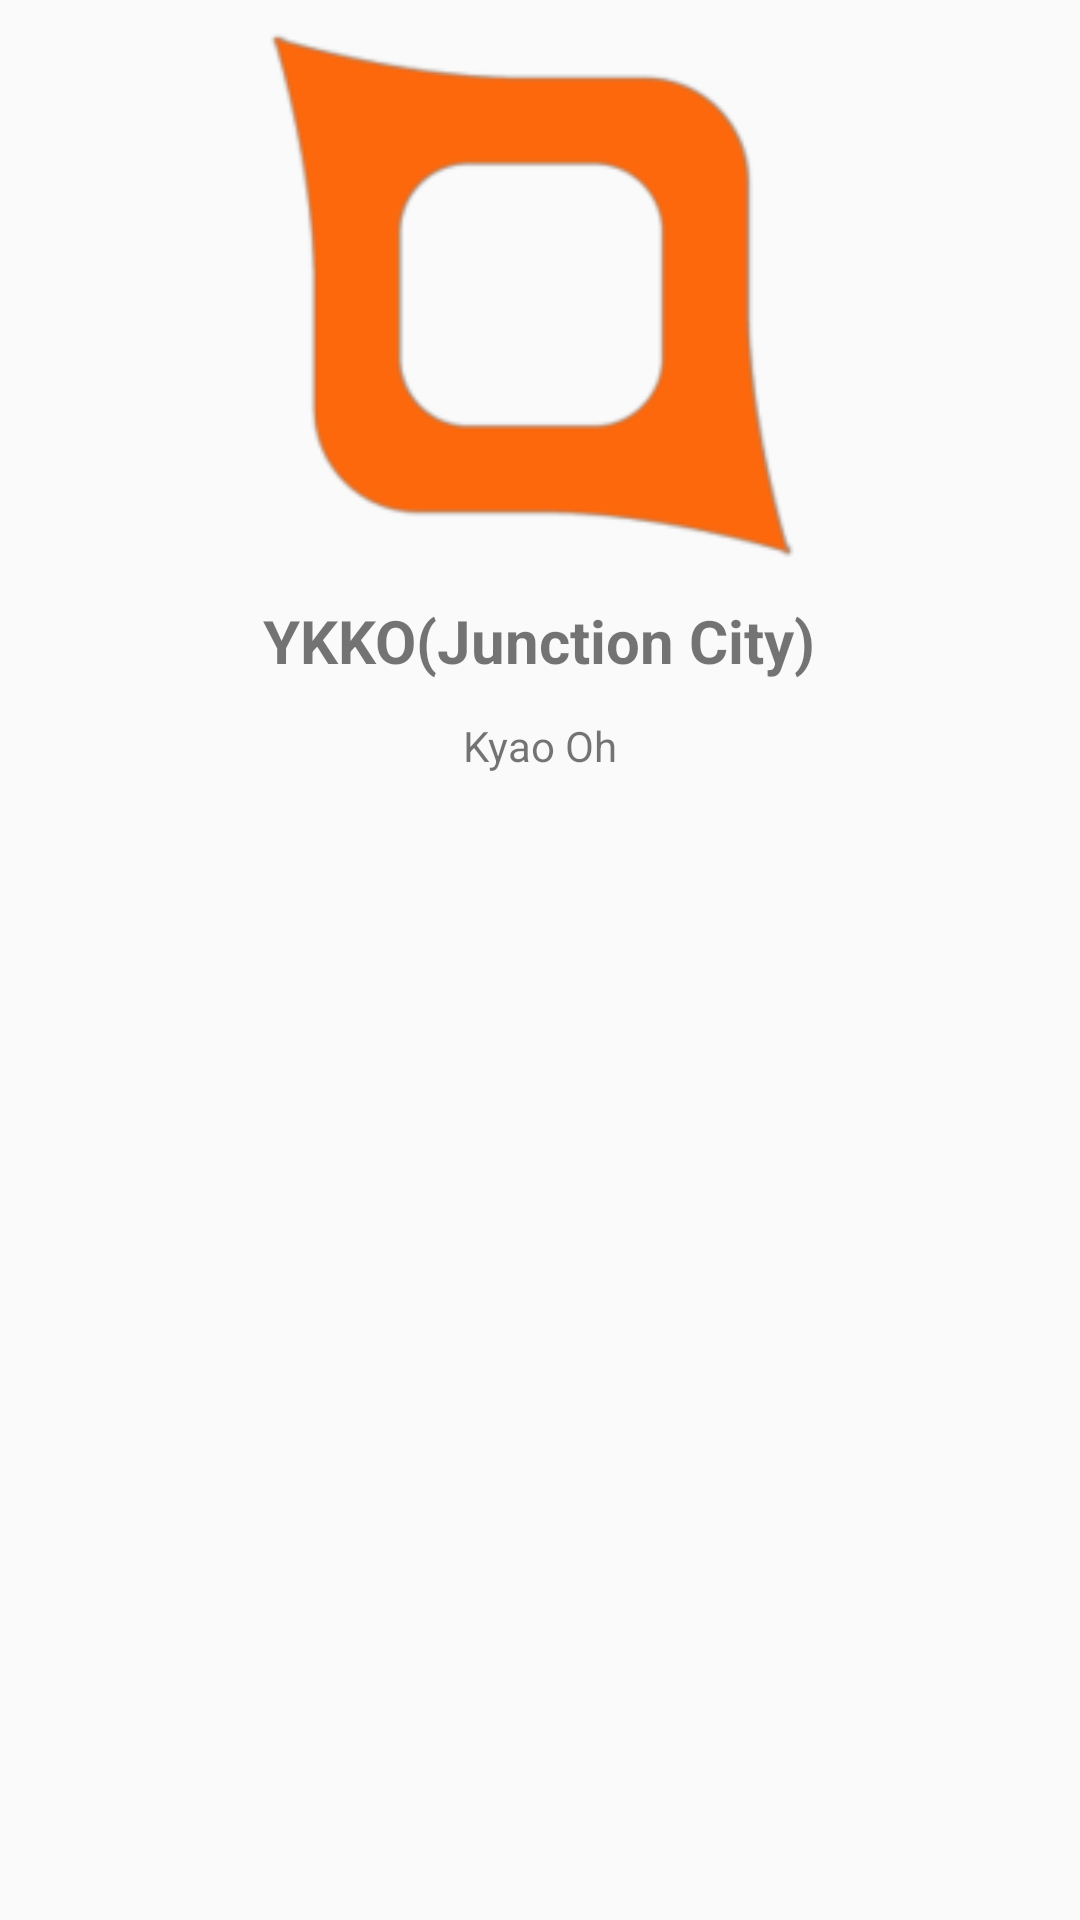

The Android layout XML behind this screen, and the referenced resources:
<!-- AndroidManifest.xml: application theme Theme.UrovoPrinterTest -->
<!-- res/layout/printable_layout.xml -->
<?xml version="1.0" encoding="utf-8"?>
<LinearLayout xmlns:android="http://schemas.android.com/apk/res/android"
    android:orientation="vertical"
    android:layout_width="match_parent"
    android:gravity="center_horizontal"
    android:id="@+id/printable"
    android:background="@android:color/transparent"
    android:layout_height="match_parent">

    <ImageView
        android:layout_width="200dp"
        android:layout_height="200dp"
        android:src="@drawable/logo" />
    <TextView

        android:layout_width="wrap_content"
        android:layout_height="wrap_content"
        android:textSize="20sp"
        android:textStyle="bold"
        android:text="YKKO(Junction City)"
        />
    <TextView
        android:paddingTop="12dp"
        android:layout_width="wrap_content"
        android:layout_height="wrap_content"
        android:text="Kyao Oh"/>

</LinearLayout>
<!-- resources referenced by this layout -->
<resources>
  <!-- drawable logo: png bitmap (drawable, 7673 bytes) -->
  <style name="Theme.UrovoPrinterTest" parent="android:Theme.Material.Light.NoActionBar" />
</resources>
